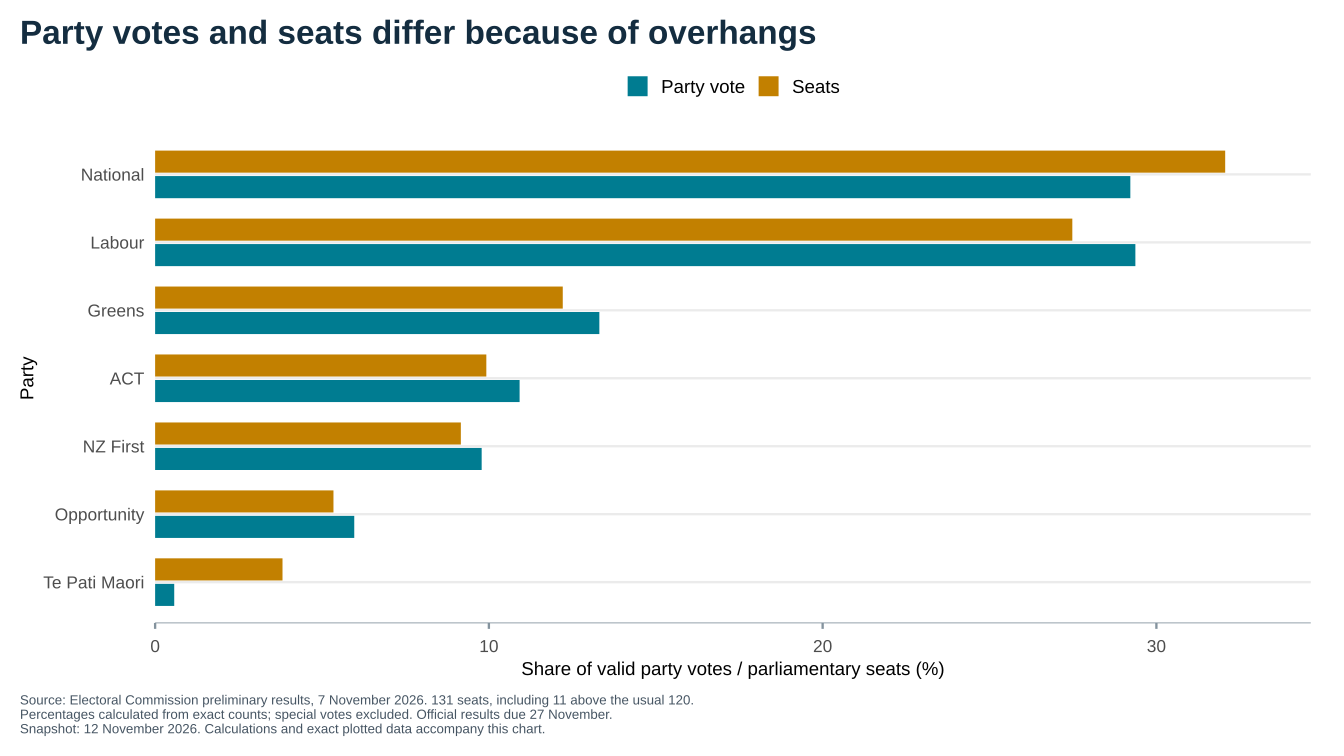

Values plotted in this chart, from the file beside it:
party, measure, share
National, Party vote, 29.22
National, Seats, 32.06
Labour, Party vote, 29.37
Labour, Seats, 27.48
Greens, Party vote, 13.31
Greens, Seats, 12.21
ACT, Party vote, 10.92
ACT, Seats, 9.924
NZ First, Party vote, 9.784
NZ First, Seats, 9.16
Opportunity, Party vote, 5.966
Opportunity, Seats, 5.344
Te Pati Maori, Party vote, 0.5724
Te Pati Maori, Seats, 3.817
